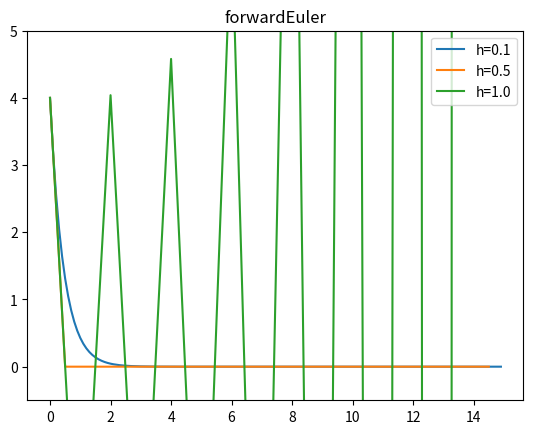
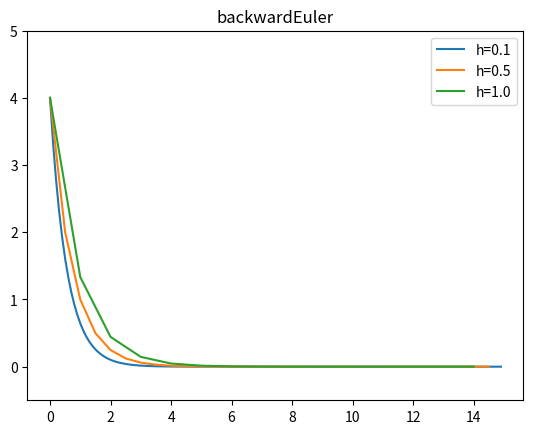
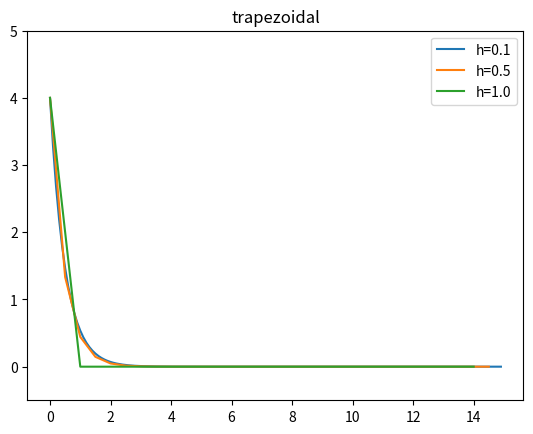
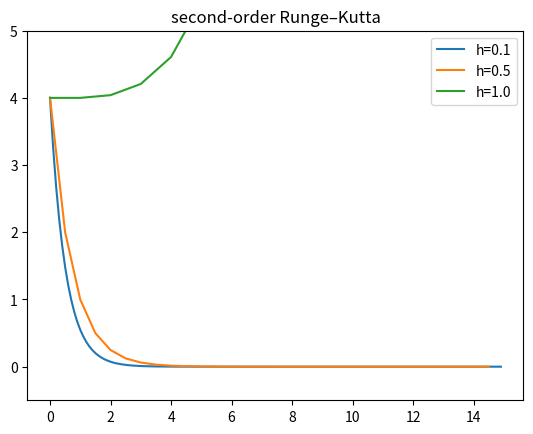
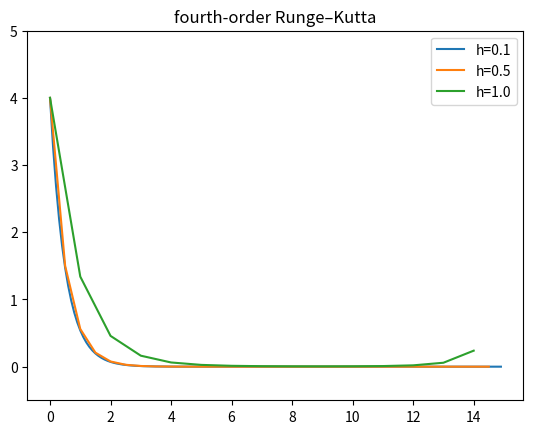

Source code (Python) for these figures, in order:
import numpy as np
import matplotlib.pyplot as plt

def main():

    l = 0
    r = 15
    y0 = 4
    dx = [0.1, 0.5, 1.0]
    '''     forward Euler       '''
    for h in dx:
        x = np.arange(l, r, h)
        lenx = len(x)
        y = np.zeros((lenx))
        y[0] = y0
        for i in range(lenx-1):
            y[i+1] = y[i] - h * (2.0 + 0.01 * x[i]**2) * y[i]
        fig = plt.figure(1)
        plt.title('forwardEuler')
        plt.gca().set_ylim([-0.5, 5])
        plt.plot(x, y, label=f'h={h}')
    plt.legend()
    plt.savefig('forwardEuler')
    
    '''     backward Euler       '''
    for h in dx:
        x = np.arange(l, r, h)
        lenx = len(x)
        y = np.zeros((lenx))
        y[0] = y0
        for i in range(lenx-1):
            y[i+1] = y[i] / (1 + h * (2.0 + 0.01 * x[i]**2))
        fig = plt.figure(2)
        plt.title('backwardEuler')
        plt.gca().set_ylim([-0.5, 5])
        plt.plot(x, y, label=f'h={h}')
    plt.legend()
    plt.savefig('backwardEuler')

    '''     trapezoidal       '''
    for h in dx:
        x = np.arange(l, r, h)
        lenx = len(x)
        y = np.zeros((lenx))
        y[0] = y0
        for i in range(lenx-1):
            fl = - (2.0 + 0.01 * x[i]**2) * y[i]
            fr = - (2.0 + 0.01 * x[i+1]**2)
            y[i+1] = (y[i] + (0.5*h) * fl) / (1.0 - (0.5*h) * fr )
            fig = plt.figure(3)
        plt.title('trapezoidal')
        plt.gca().set_ylim([-0.5, 5])
        plt.plot(x, y, label=f'h={h}')
    plt.legend()
    plt.savefig('trapezoidal')

    '''     second-order Runge–Kutta       '''
    for h in dx:
        x = np.arange(l, r, h)
        lenx = len(x)
        y = np.zeros((lenx))
        y[0] = y0
        for i in range(lenx-1):
            f = - (2.0 + 0.01 * x[i]**2) * y[i]
            temp = y[i] + (0.5*h) * f
            f = - (2.0 + 0.01 * (0.5*(x[i]+x[i+1]))**2) * temp
            y[i+1] = y[i] + h * f
            fig = plt.figure(4)
        plt.title('second-order Runge–Kutta')
        plt.gca().set_ylim([-0.5, 5])
        plt.plot(x, y, label=f'h={h}')
    plt.legend()
    plt.savefig('secondRunge–Kutta')


    '''     fourth-order Runge–Kutta       '''
    cte = 0.166666667
    for h in dx:
        x = np.arange(l, r, h)
        lenx = len(x)
        y = np.zeros((lenx))
        y[0] = y0
        for i in range(lenx-1):
            f = - (2.0 + 0.01 * x[i]**2) * y[i]
            k1 = h * f
            f = - (2.0 + 0.01 * (x[i]+0.5*h)**2) * (0.5*k1 + y[i])
            k2 = h * f
            f = - (2.0 + 0.01 * (x[i]+0.5*h)**2) * (0.5*k2 + y[i])
            k3 = h * f
            f = - (2.0 + 0.01 * (x[i]+h)**2) * (k3 + y[i])
            k4 = h * f
            y[i+1] = y[i] + cte*k1 + 2*cte*(k2+k3) + cte*k4
        fig = plt.figure(5)
        plt.title('fourth-order Runge–Kutta')
        plt.gca().set_ylim([-0.5, 5])
        plt.plot(x, y, label=f'h={h}')
    plt.legend()
    plt.savefig('fourthRunge–Kutta')

if __name__ == "__main__":
    main()
